Dataset: Data (GitHub, Youngjincha/HQCNN_Crack62K). Classes: crack, concrete surface.

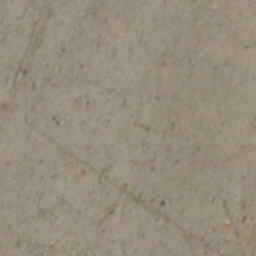
Label: concrete surface

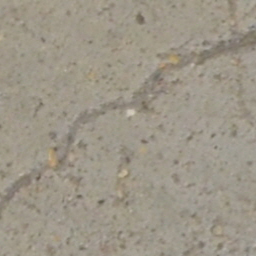
Label: crack

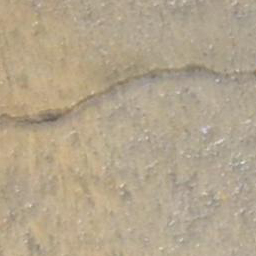
Label: crack

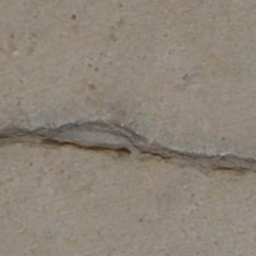
Label: crack

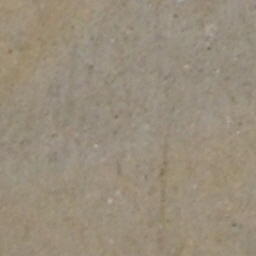
Label: concrete surface

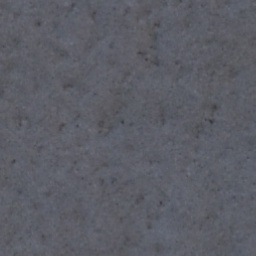
Label: concrete surface
